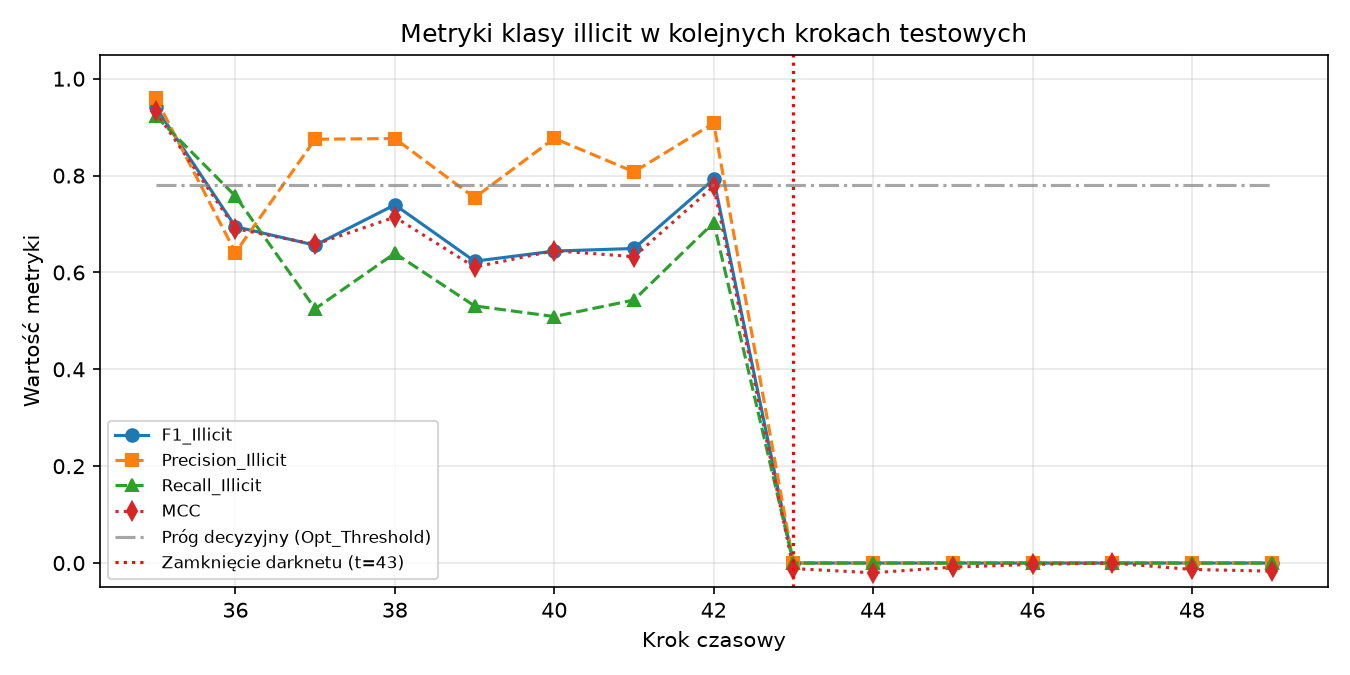

The table this chart was drawn from, first rows:
time_step, N, N_illicit, Opt_Threshold, Precision_Illicit, Recall_Illicit, F1_Illicit, Micro_F1, MCC, ROC_AUC, TP, FP, FN, TN
35, 1341, 182, 0.78, 0.96, 0.9231, 0.9412, 0.9843, 0.9324, 0.9841, 168, 7, 14, 1152
36, 1708, 33, 0.78, 0.641, 0.7576, 0.6944, 0.9871, 0.6904, 0.8985, 25, 14, 8, 1661
37, 498, 40, 0.78, 0.875, 0.525, 0.6562, 0.9558, 0.6579, 0.9181, 21, 3, 19, 455
38, 756, 111, 0.78, 0.8765, 0.6396, 0.7396, 0.9339, 0.7142, 0.8737, 71, 10, 40, 635
39, 1183, 81, 0.78, 0.7544, 0.5309, 0.6232, 0.956, 0.6111, 0.9091, 43, 14, 38, 1088
40, 1211, 112, 0.78, 0.8769, 0.5089, 0.6441, 0.948, 0.6449, 0.8475, 57, 8, 55, 1091
41, 1132, 116, 0.78, 0.8077, 0.5431, 0.6495, 0.9399, 0.6326, 0.8231, 63, 15, 53, 1001
42, 2154, 239, 0.78, 0.9081, 0.7029, 0.7925, 0.9591, 0.778, 0.9342, 168, 17, 71, 1898
43, 1370, 24, 0.78, 0.0, 0.0, 0.0, 0.9752, -0.01145, 0.7286, 0, 10, 24, 1336
44, 1591, 24, 0.78, 0.0, 0.0, 0.0, 0.9591, -0.02013, 0.5392, 0, 41, 24, 1526
45, 1221, 5, 0.78, 0.0, 0.0, 0.0, 0.9787, -0.008483, 0.6637, 0, 21, 5, 1195
46, 712, 2, 0.78, 0.0, 0.0, 0.0, 0.9944, -0.002817, 0.9282, 0, 2, 2, 708
47, 846, 22, 0.78, 0.0, 0.0, 0.0, 0.974, 0.0, 0.7197, 0, 0, 22, 824
48, 471, 36, 0.78, 0.0, 0.0, 0.0, 0.9214, -0.01327, 0.8478, 0, 1, 36, 434
49, 476, 56, 0.78, 0.0, 0.0, 0.0, 0.8803, -0.01675, 0.8227, 0, 1, 56, 419
